Run: headless pygame with SDL's dummy video driver; simulated clock (each Clock.tick advances the game by its frame time, no real sleeping); random seed 0; keys injected as events and as key.get_pressed() state; no mouse input.
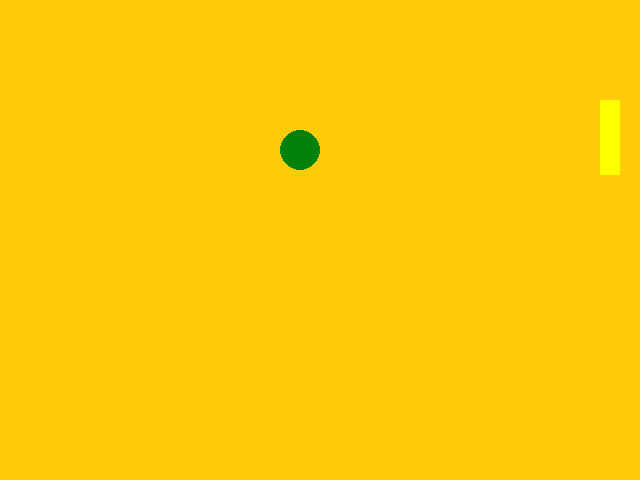
Frame 1 of 4 · flips 1–60 · no input
Frame 2 of 4 · flips 61–180 · tapped SPACE, RETURN · held RIGHT (→), D · screen unchanged from frame 1, image omitted
Frame 3 of 4 · flips 181–300 · held DOWN (↓), S · screen unchanged from frame 2, image omitted
Frame 4 of 4 · flips 301–420 · held LEFT (←), A, UP (↑), W · screen unchanged from frame 3, image omitted

The pygame program that drew these frames:


# TODO: Copy all of your   03-Colors.py   program and put it below this comment.
# TODO    One way to do so is:
# TODO      1. Inside  03-Colors.py,  do:
# TODO           -- Control-A (to SELECT the entire contents of the file, then
# TODO           -- Control-C (to COPY that entire selection)
# TODO      2. Inside this file:
# TODO           -- Click below this comment, then
# TODO           -- Control-V (to PASTE the copied code into this file.


import pygame
import sys

screenSize = (640, 480)
backgroundColor = (255, 0, 0)

screenSize = (640, 480)
backgroundColor = (234, 19, 210)
circleColor = (0, 129, 9)
circleRadius = 20


pygame.init
screen = pygame.display.set_mode(screenSize)
while True:
     for event in pygame.event.get():
         if event.type == pygame.QUIT:
            sys.exit()


     # fill background color
     screen.fill((255, 203, 10))

     pygame.draw.circle(screen, circleColor , (300, 150), circleRadius)
     pygame.draw.rect(screen, (255, 255, 0), (600, 100, 20, 75))

     pygame.display.update()
